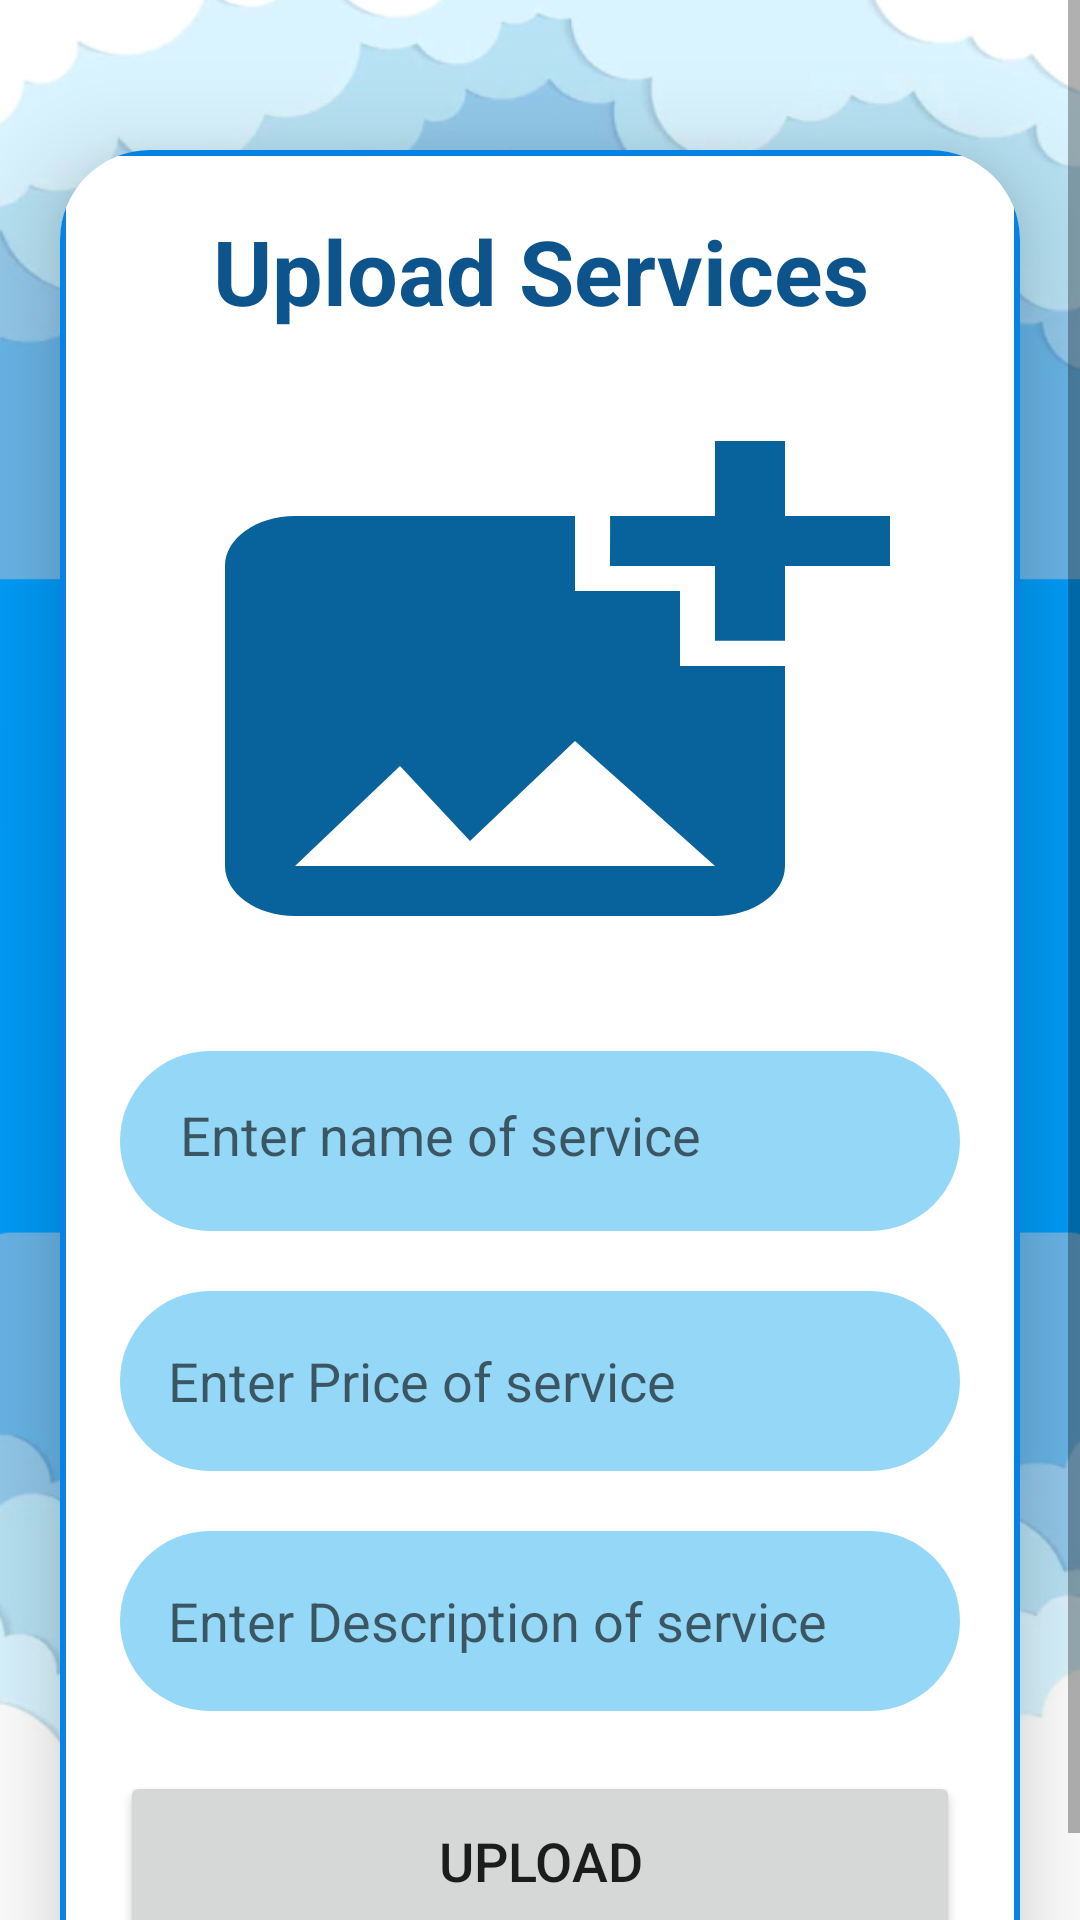

Produce the Android XML layout that renders to this screen, including the resource entries it uses.
<!-- AndroidManifest.xml: application theme Theme.Express_application -->
<!-- res/layout/activity_edit_admin.xml -->
<?xml version="1.0" encoding="utf-8"?>
<ScrollView
    xmlns:android="http://schemas.android.com/apk/res/android"
    xmlns:app="http://schemas.android.com/apk/res-auto"
    xmlns:tools="http://schemas.android.com/tools"
    android:layout_width="match_parent"
    android:layout_height="match_parent"
    android:orientation="vertical"
    tools:context=".edit_admin"
    android:background="@drawable/infbook">

    <androidx.cardview.widget.CardView
        android:layout_width="match_parent"
        android:layout_height="wrap_content"
        android:layout_marginTop="50dp"
        android:layout_marginEnd="20dp"
        android:layout_marginStart="20dp"
        app:cardCornerRadius="30dp"
        app:cardElevation="20dp">

        <LinearLayout
            android:layout_width="match_parent"
            android:layout_height="wrap_content"
            android:orientation="vertical"
            android:layout_gravity="center_horizontal"
            android:padding="20dp"
            android:background="@drawable/drawe_border">

            <TextView
                android:layout_width="match_parent"
                android:layout_height="wrap_content"
                android:text="Upload Services"
                android:textSize="30sp"
                android:textAlignment="center"
                android:textColor="#0D548C"
                android:textStyle="bold"/>

            <ImageView
                android:layout_width="match_parent"
                android:layout_height="200dp"
                android:id="@+id/imageupload"
                android:src="@drawable/baseline_add_photo_alternate_24"
                android:layout_marginTop="20dp"
                android:scaleType="fitXY"/>

            <EditText
                android:id="@+id/uplodname"
                android:layout_width="match_parent"
                android:layout_height="60dp"
                android:layout_marginTop="20dp"
                android:background="@drawable/edit_text"
                android:padding="20dp"
                android:hint="Enter name of service"
                android:gravity="start|center_vertical"
                android:textColor="#090101"/>

            <EditText
                android:id="@+id/priceeserv"
                android:layout_width="match_parent"
                android:layout_height="60dp"
                android:layout_marginTop="20dp"
                android:background="@drawable/edit_text"
                android:padding="16dp"
                android:hint="Enter Price of service"
                android:gravity="start|center_vertical"
                android:textColor="#090101"/>

            <EditText
                android:id="@+id/Deseserv"
                android:layout_width="match_parent"
                android:layout_height="60dp"
                android:layout_marginTop="20dp"
                android:background="@drawable/edit_text"
                android:padding="16dp"
                android:hint="Enter Description of service"
                android:gravity="start|center_vertical"
                android:textColor="#090101"/>


            <Button
                android:layout_width="match_parent"
                android:layout_height="60dp"
                android:text="Upload"
                android:id="@+id/uploadserv"
                android:textSize="18sp"
                android:layout_marginTop="20dp"
                app:cornerRadius = "20dp"/>
        </LinearLayout>


    </androidx.cardview.widget.CardView>





</ScrollView>
<!-- resources referenced by this layout -->
<resources>
  <!-- drawable baseline_add_photo_alternate_24 (drawable) -->
  <vector android:height="24dp" android:tint="#08639C"
      android:viewportHeight="24" android:viewportWidth="24"
      android:width="24dp" xmlns:android="http://schemas.android.com/apk/res/android">
      <path android:fillColor="@android:color/white" android:pathData="M19,7v2.99s-1.99,0.01 -2,0L17,7h-3s0.01,-1.99 0,-2h3L17,2h2v3h3v2h-3zM16,11L16,8h-3L13,5L5,5c-1.1,0 -2,0.9 -2,2v12c0,1.1 0.9,2 2,2h12c1.1,0 2,-0.9 2,-2v-8h-3zM5,19l3,-4 2,3 3,-4 4,5L5,19z"/>
  </vector>
  <!-- drawable drawe_border (drawable) -->
  <?xml version="1.0" encoding="utf-8"?>
  <shape xmlns:android="http://schemas.android.com/apk/res/android"
      android:shape="rectangle">
  
      <stroke
          android:width="2dp"
          android:color="@color/teal_200"/>
  
  </shape>
  <!-- drawable edit_text (drawable) -->
  <?xml version="1.0" encoding="utf-8"?>
  <selector xmlns:android="http://schemas.android.com/apk/res/android">
      <item>
          <shape android:shape="rectangle">
              <solid android:color="#E88AD4F6"/>
              <corners android:radius="50dp"/>
          </shape>
      </item>
  </selector>
  <!-- drawable infbook: jpg bitmap (drawable, 73420 bytes) -->
  <style name="Theme.Express_application" parent="Theme.MaterialComponents.DayNight.DarkActionBar">
          
          <item name="colorPrimary">@color/purple_500</item>
          <item name="colorPrimaryVariant">@color/purple_700</item>
          <item name="colorOnPrimary">@color/white</item>
          
          <item name="colorSecondary">@color/teal_200</item>
          <item name="colorSecondaryVariant">@color/teal_700</item>
          <item name="colorOnSecondary">@color/black</item>
          
          <item name="android:statusBarColor">?attr/colorPrimaryVariant</item>
          
      </style>
  <color name="teal_200">#0682E4</color>
  <color name="purple_500">#084C81</color>
  <color name="purple_700">#4EA7CF</color>
  <color name="white">#FFFFFFFF</color>
  <color name="teal_700">#FF018786</color>
  <color name="black">#FF000000</color>
</resources>
